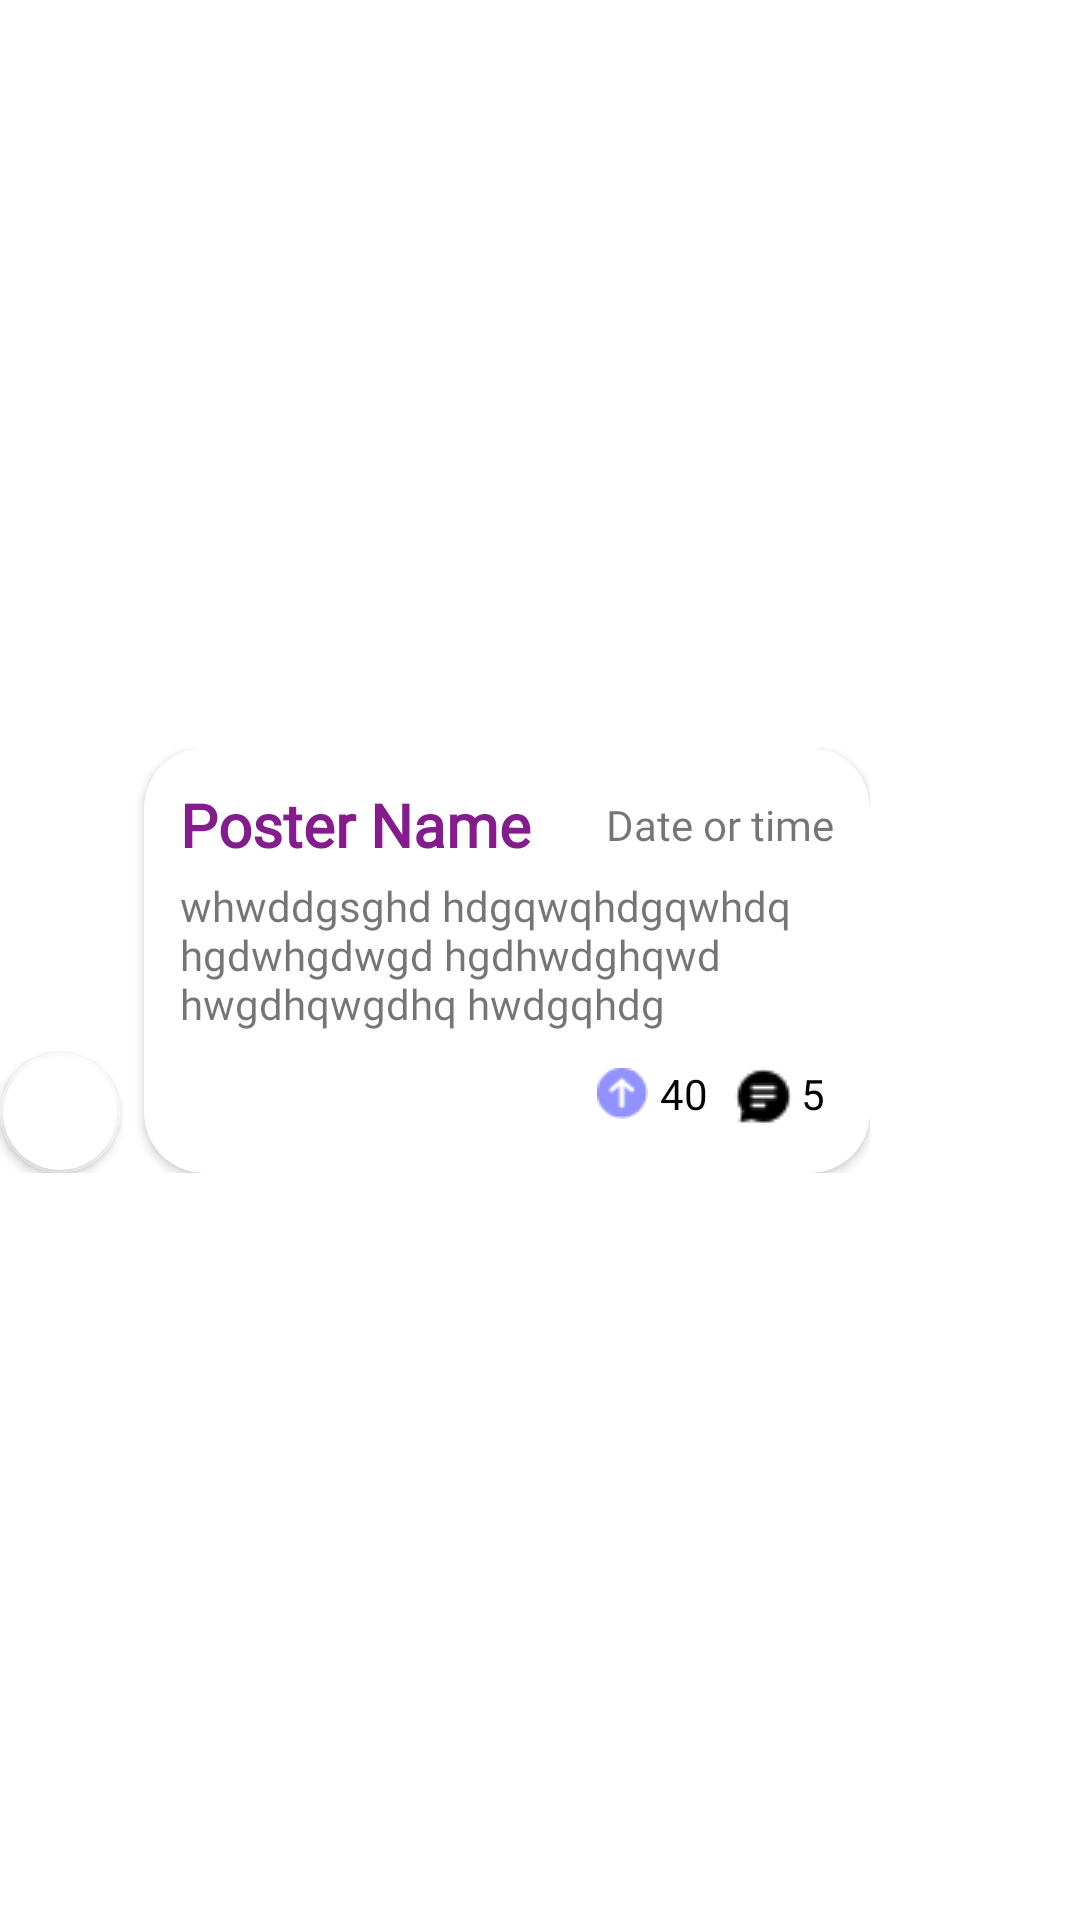

Write the Android layout XML for this screen, with the resource values it uses.
<!-- AndroidManifest.xml: application theme Theme.Genesis -->
<!-- res/layout/community_post_item1.xml -->
<?xml version="1.0" encoding="utf-8"?>
<androidx.constraintlayout.widget.ConstraintLayout xmlns:android="http://schemas.android.com/apk/res/android"
    xmlns:app="http://schemas.android.com/apk/res-auto"
    xmlns:tools="http://schemas.android.com/tools"
    android:layout_width="match_parent"
    android:layout_height="wrap_content"
    android:layout_margin="7dp"
    >

    <LinearLayout
        android:layout_width="match_parent"
        android:layout_height="wrap_content"
        android:paddingEnd="70dp"
        android:paddingVertical="5dp"
        app:layout_constraintBottom_toBottomOf="parent"
        app:layout_constraintEnd_toEndOf="parent"
        app:layout_constraintStart_toStartOf="parent"
        app:layout_constraintTop_toTopOf="parent">

        <androidx.cardview.widget.CardView
            android:id="@+id/cardView"
            android:layout_width="40dp"
            android:layout_height="40dp"
            android:layout_gravity="bottom"
            android:layout_marginEnd="8dp"
            app:cardBackgroundColor="@color/white"
            app:cardCornerRadius="100dp"
            app:layout_constraintStart_toStartOf="parent"
            app:layout_constraintTop_toTopOf="parent">

            <androidx.cardview.widget.CardView
                android:layout_width="38dp"
                android:layout_height="38dp"
                android:layout_gravity="center"
                app:cardCornerRadius="100dp">

                <ImageView
                    android:id="@+id/imageView"
                    android:layout_width="match_parent"
                    android:layout_height="match_parent"
                    android:layout_gravity="center"
                    android:scaleType="centerCrop"
                    app:srcCompat = "@drawable/person_image"/>
            </androidx.cardview.widget.CardView>
        </androidx.cardview.widget.CardView>

        <androidx.cardview.widget.CardView
            android:layout_width="match_parent"
            android:layout_height="wrap_content"
            android:elevation="4dp"
            app:cardCornerRadius="20dp">

            <androidx.constraintlayout.widget.ConstraintLayout
                android:layout_width="match_parent"
                android:layout_height="wrap_content"
                android:padding="12dp">


                <TextView
                    android:id="@+id/posterNameEdt"
                    android:layout_width="wrap_content"
                    android:layout_height="wrap_content"
                    android:fontFamily="@font/firasans_semibold"
                    android:text="Poster Name"
                    android:textColor="#841C8D"
                    android:textSize="20sp"
                    android:textStyle="bold"

                    app:layout_constraintStart_toStartOf="parent"
                    app:layout_constraintTop_toTopOf="parent" />

                <TextView
                    android:id="@+id/dateOrTimeEdt"
                    android:layout_width="wrap_content"
                    android:layout_height="wrap_content"
                    android:text="Date or time"
                    android:fontFamily="@font/firasans_regular"
                    app:layout_constraintBottom_toBottomOf="@+id/posterNameEdt"
                    app:layout_constraintEnd_toEndOf="parent"
                    app:layout_constraintTop_toTopOf="@+id/posterNameEdt" />

                <TextView
                    android:id="@+id/descriptionEdt"
                    android:layout_width="0dp"
                    android:layout_height="wrap_content"
                    android:layout_marginTop="4dp"
                    android:text="whwddgsghd hdgqwqhdgqwhdq hgdwhgdwgd hgdhwdghqwd hwgdhqwgdhq hwdgqhdg"
                    android:fontFamily="@font/firasans_regular"
                    app:layout_constraintEnd_toEndOf="parent"
                    app:layout_constraintStart_toStartOf="parent"
                    app:layout_constraintTop_toBottomOf="@+id/posterNameEdt" />

                <ImageView
                    android:id="@+id/imageView2"
                    android:layout_width="19dp"
                    android:layout_height="17dp"
                    android:layout_marginTop="12dp"
                    android:layout_marginEnd="3dp"
                    app:layout_constraintEnd_toStartOf="@+id/upvotesEdt"
                    app:layout_constraintTop_toBottomOf="@+id/descriptionEdt"
                    app:srcCompat="@drawable/vector" />

                <TextView
                    android:id="@+id/upvotesEdt"
                    android:layout_width="wrap_content"
                    android:layout_height="wrap_content"
                    android:text="40"
                    android:textColor="@color/black"
                    android:layout_marginEnd="8dp"
                    app:layout_constraintBottom_toBottomOf="@+id/imageView2"
                    app:layout_constraintEnd_toStartOf="@+id/imageView24"
                    app:layout_constraintTop_toTopOf="@+id/imageView2" />

                <TextView
                    android:id="@+id/commentsEdt"
                    android:layout_width="wrap_content"
                    android:layout_height="wrap_content"
                    android:layout_marginHorizontal="3dp"
                    android:text="5"
                    android:textColor="@color/black"
                    app:layout_constraintEnd_toEndOf="parent"
                    app:layout_constraintTop_toTopOf="@+id/upvotesEdt" />

                <ImageView
                    android:id="@+id/imageView24"
                    android:layout_width="wrap_content"
                    android:layout_height="wrap_content"
                    app:layout_constraintEnd_toStartOf="@+id/commentsEdt"
                    app:layout_constraintTop_toTopOf="@+id/commentsEdt"
                    app:srcCompat="@drawable/heart" />

            </androidx.constraintlayout.widget.ConstraintLayout>
        </androidx.cardview.widget.CardView>
    </LinearLayout>
</androidx.constraintlayout.widget.ConstraintLayout>
<!-- resources referenced by this layout -->
<resources>
  <color name="black">#FF000000</color>
  <color name="white">#FFFFFFFF</color>
  <!-- drawable heart: png bitmap (drawable, 455 bytes) -->
  <!-- drawable vector: png bitmap (drawable, 532 bytes) -->
  <style name="Theme.Genesis" parent="Theme.MaterialComponents.DayNight.NoActionBar">
          
          <item name="colorPrimary">@color/lavender</item>
          <item name="colorPrimaryVariant">@color/purple_700</item>
          <item name="colorOnPrimary">@color/white</item>
          
          <item name="colorSecondary">@color/lavender</item>
          <item name="colorSecondaryVariant">@color/teal_700</item>
          <item name="colorOnSecondary">@color/black</item>
          
          <item name="android:statusBarColor">?attr/colorPrimaryVariant</item>
          
      </style>
  <color name="lavender">#8F94E4</color>
  <color name="purple_700">#FF3700B3</color>
  <color name="teal_700">#FF018786</color>
</resources>
